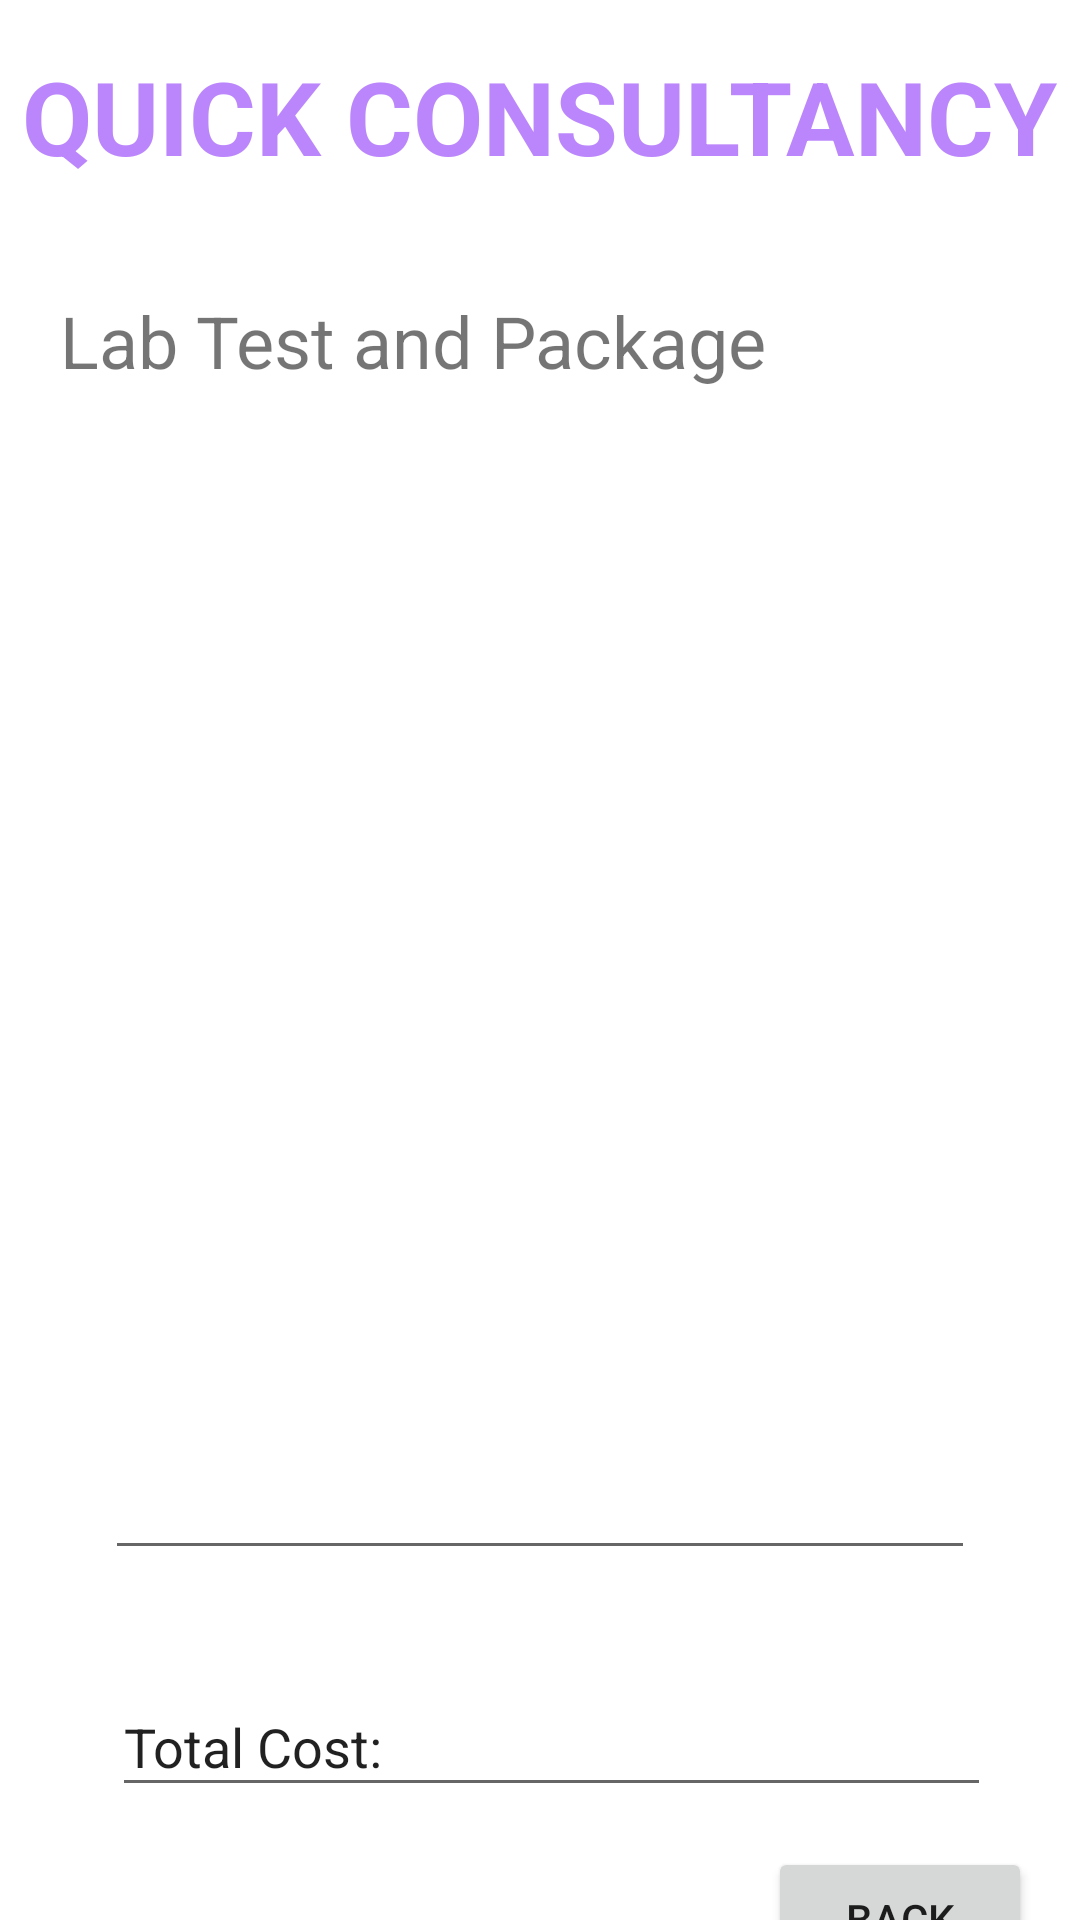

Android layout source for this screen:
<!-- AndroidManifest.xml: application theme Theme.LeylandGO -->
<!-- res/layout/activity_lab_test_details.xml -->
<?xml version="1.0" encoding="utf-8"?>
<androidx.constraintlayout.widget.ConstraintLayout xmlns:android="http://schemas.android.com/apk/res/android"
    xmlns:app="http://schemas.android.com/apk/res-auto"
    xmlns:tools="http://schemas.android.com/tools"
    android:layout_width="match_parent"
    android:layout_height="match_parent"
    tools:context=".LabTestDetailsActivity">

    <Button
        android:id="@+id/buttonCartBack"
        android:layout_width="wrap_content"
        android:layout_height="wrap_content"
        android:layout_marginBottom="52dp"
        android:text="ADD TO CART"
        app:layout_constraintBottom_toBottomOf="parent"
        app:layout_constraintEnd_toStartOf="@+id/buttonCartCheckout"
        app:layout_constraintHorizontal_bias="0.184"
        app:layout_constraintStart_toStartOf="parent"
        app:layout_constraintTop_toBottomOf="@+id/textViewCartTotalCost" />

    <TextView
        android:id="@+id/textViewDDName"
        android:layout_width="wrap_content"
        android:layout_height="wrap_content"
        android:layout_marginTop="16dp"
        android:text="QUICK CONSULTANCY"
        android:textColor="@color/purple_200"
        android:textSize="34sp"
        android:textStyle="bold"
        app:layout_constraintEnd_toEndOf="parent"
        app:layout_constraintHorizontal_bias="0.497"
        app:layout_constraintStart_toStartOf="parent"
        app:layout_constraintTop_toTopOf="parent" />

    <EditText
        android:id="@+id/ListViewLDTextMultiLine"
        android:layout_width="290dp"
        android:layout_height="372dp"
        android:layout_margin="20dp"
        android:layout_marginStart="16dp"
        android:layout_marginEnd="16dp"
        android:layout_marginBottom="88dp"
        app:layout_constraintBottom_toBottomOf="parent"
        app:layout_constraintEnd_toEndOf="parent"
        app:layout_constraintStart_toStartOf="parent"
        app:layout_constraintTop_toBottomOf="@+id/textViewLDPackageName"
        app:layout_constraintVertical_bias="0.0" />

    <Button
        android:id="@+id/buttonCartCheckout"
        android:layout_width="wrap_content"
        android:layout_height="wrap_content"
        android:layout_marginTop="16dp"
        android:layout_marginEnd="16dp"
        android:text="BACK"
        app:layout_constraintBottom_toBottomOf="parent"
        app:layout_constraintEnd_toEndOf="parent"
        app:layout_constraintTop_toBottomOf="@+id/textViewCartTotalCost"
        app:layout_constraintVertical_bias="0.107" />

    <TextView
        android:id="@+id/textViewLDPackageName"
        android:layout_width="320dp"
        android:layout_height="34dp"
        android:layout_marginStart="112dp"
        android:layout_marginTop="36dp"
        android:layout_marginEnd="112dp"
        android:text="Lab Test and Package"
        android:textSize="24sp"
        app:layout_constraintEnd_toEndOf="parent"
        app:layout_constraintStart_toStartOf="parent"
        app:layout_constraintTop_toBottomOf="@+id/textViewDDName" />

    <EditText
        android:id="@+id/textViewCartTotalCost"
        android:layout_width="293dp"
        android:layout_height="43dp"
        android:layout_marginTop="36dp"
        android:text="Total Cost: "
        app:layout_constraintEnd_toEndOf="parent"
        app:layout_constraintHorizontal_bias="0.558"
        app:layout_constraintStart_toStartOf="parent"
        app:layout_constraintTop_toBottomOf="@+id/ListViewLDTextMultiLine" />
</androidx.constraintlayout.widget.ConstraintLayout>
<!-- resources referenced by this layout -->
<resources>
  <color name="purple_200">#FFBB86FC</color>
  <style name="Theme.LeylandGO" parent="Theme.MaterialComponents.DayNight.NoActionBar">
          
          <item name="colorPrimary">@color/purple_500</item>
          <item name="colorPrimaryVariant">@color/purple_700</item>
          <item name="colorOnPrimary">@color/white</item>
          
          <item name="colorSecondary">@color/teal_200</item>
          <item name="colorSecondaryVariant">@color/teal_700</item>
          <item name="colorOnSecondary">@color/black</item>
          
          <item name="android:statusBarColor">?attr/colorPrimaryVariant</item>
          
      </style>
  <color name="purple_500">#FF6200EE</color>
  <color name="purple_700">#FF3700B3</color>
  <color name="white">#FFFFFFFF</color>
  <color name="teal_200">#FF03DAC5</color>
  <color name="teal_700">#FF018786</color>
  <color name="black">#FF000000</color>
</resources>
